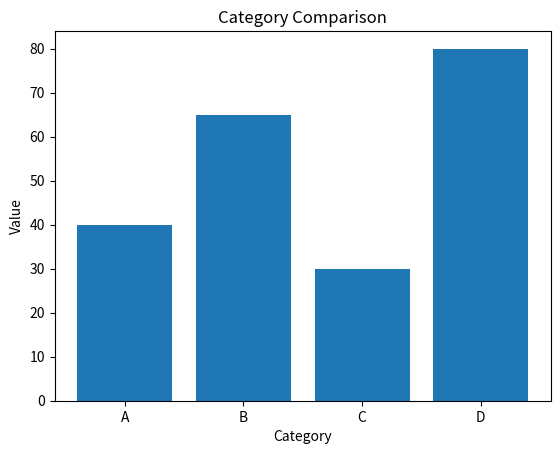

The matplotlib source for this figure: (Note: this script raises an exception after producing the figure.)
import matplotlib.pyplot as plt

# Data
categories = ["A", "B", "C", "D"]
values = [40, 65, 30, 80]

# Create bar chart
plt.bar(categories, values)

# Add title and labels
plt.title("Category Comparison")
plt.xlabel("Category")
plt.ylabel("Value")

# Save the plot
plt.savefig("Week-2/visualizations/bar_chart.png")
# Display the plot
plt.show()
